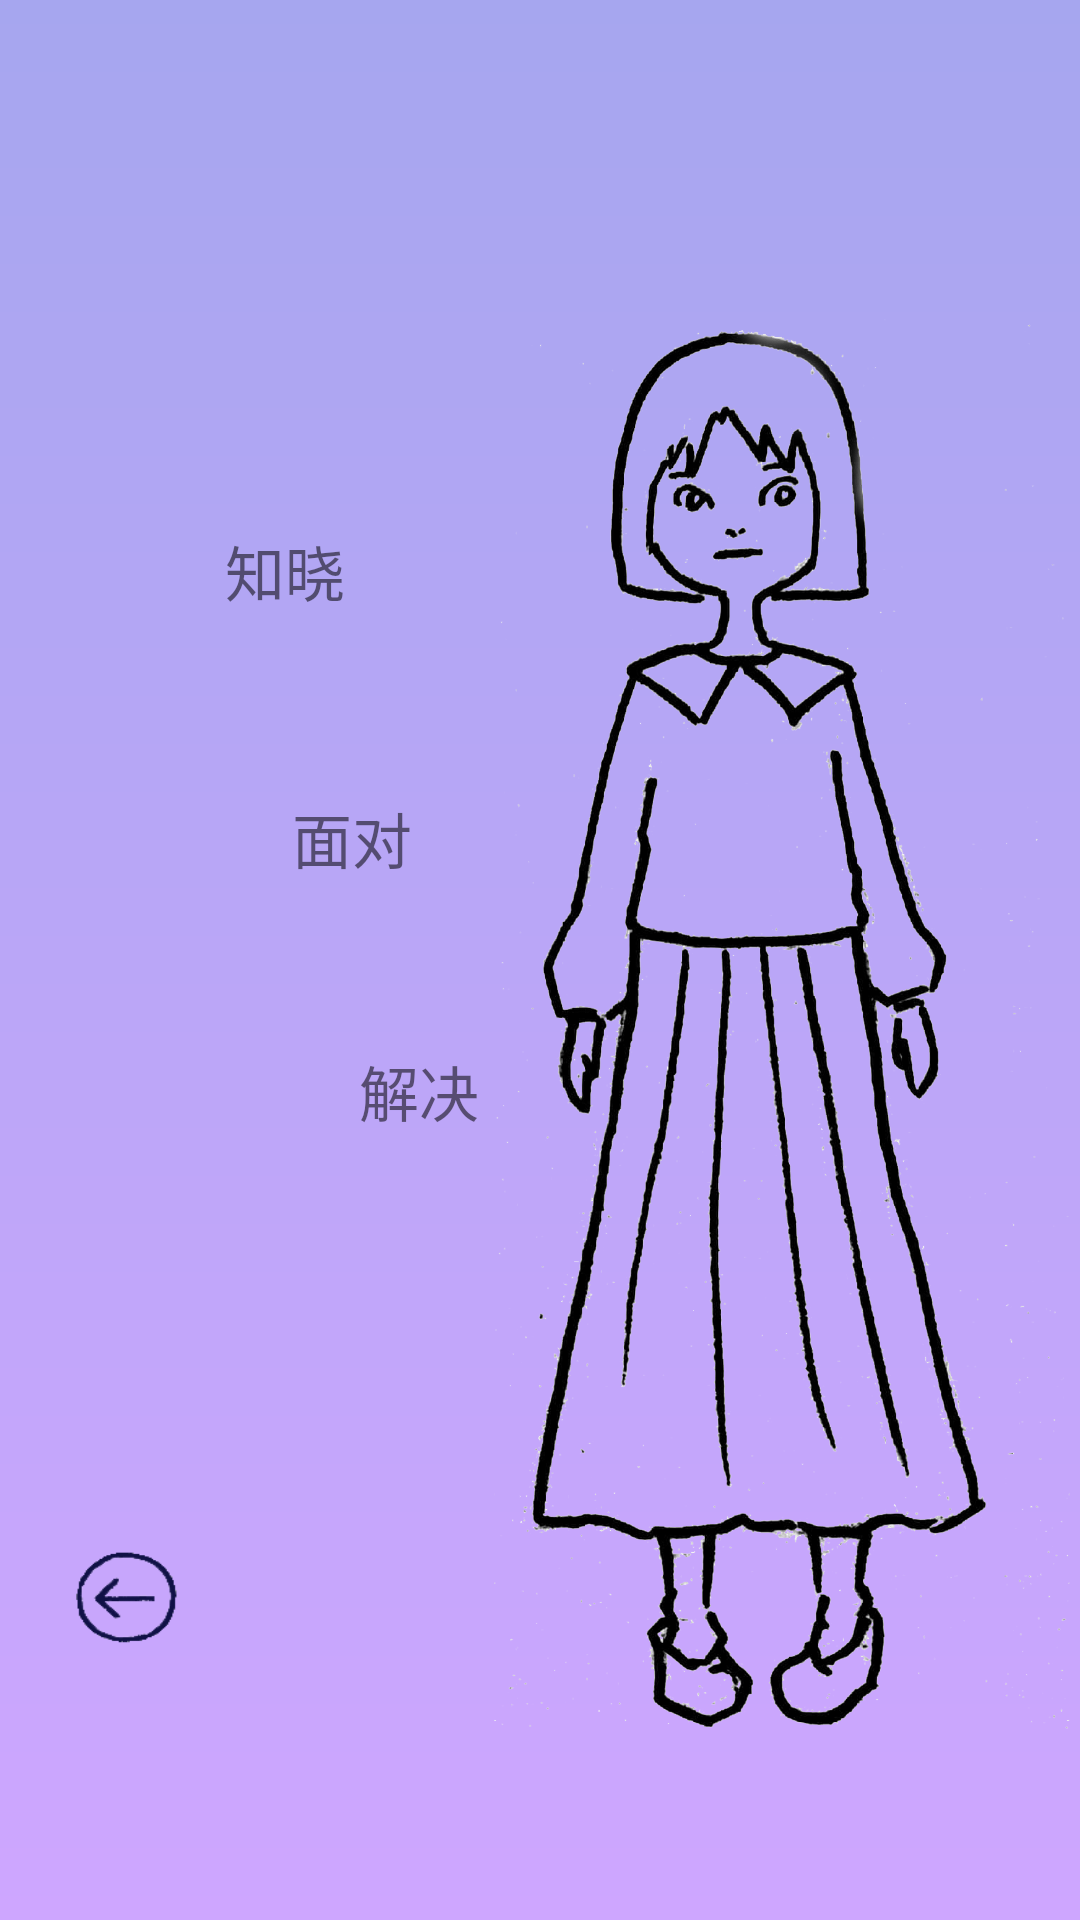

This screen was rendered from an Android layout file. Write that file and the resources it references.
<!-- AndroidManifest.xml: activity theme AppTheme.NoBar -->
<!-- res/layout/activity_main2.xml -->
<?xml version="1.0" encoding="utf-8"?>
<android.support.constraint.ConstraintLayout xmlns:android="http://schemas.android.com/apk/res/android"
    xmlns:app="http://schemas.android.com/apk/res-auto"
    xmlns:tools="http://schemas.android.com/tools"
    android:layout_width="match_parent"
    android:layout_height="match_parent"
    android:background="@drawable/shape_gradient"
    tools:context=".Main2Activity">

    <Button
        android:id="@+id/btn_back"
        android:layout_width="76dp"
        android:layout_height="70dp"
        android:layout_marginStart="8dp"
        android:layout_marginTop="8dp"
        android:layout_marginEnd="8dp"
        android:layout_marginBottom="8dp"
        android:background="@drawable/back"
        app:layout_constraintBottom_toBottomOf="parent"
        app:layout_constraintEnd_toEndOf="parent"
        app:layout_constraintHorizontal_bias="0"
        app:layout_constraintVertical_bias="0.89"
        app:layout_constraintStart_toStartOf="parent"
        app:layout_constraintTop_toTopOf="parent" />

    <TextView
        android:id="@+id/tv_Realize"
        android:layout_width="121dp"
        android:layout_height="65dp"
        android:layout_marginStart="8dp"
        android:layout_marginTop="8dp"
        android:layout_marginEnd="8dp"
        android:layout_marginBottom="8dp"
        android:clickable="true"
        android:text="@string/realize"
        android:textSize="20sp"
        android:visibility="visible"
        app:layout_constraintBottom_toBottomOf="parent"
        app:layout_constraintEnd_toEndOf="parent"
        app:layout_constraintHorizontal_bias="0.3"
        app:layout_constraintVertical_bias="0.3"
        app:layout_constraintStart_toStartOf="parent"
        app:layout_constraintTop_toTopOf="parent" />


    <TextView
        android:id="@+id/tv_Face"
        android:visibility="visible"
        android:layout_width="121dp"
        android:layout_height="65dp"
        android:layout_marginStart="8dp"
        android:layout_marginTop="8dp"
        android:layout_marginEnd="8dp"
        android:layout_marginBottom="8dp"
        android:text="@string/face"
        android:textSize="20sp"
        app:layout_constraintBottom_toBottomOf="parent"
        app:layout_constraintEnd_toEndOf="parent"
        app:layout_constraintHorizontal_bias="0.4"
        app:layout_constraintVertical_bias="0.05"
        app:layout_constraintStart_toStartOf="parent"
        app:layout_constraintTop_toBottomOf="@+id/tv_Realize" />

    <TextView
        android:id="@+id/tv_Solve"
        android:visibility="visible"
        android:layout_width="121dp"
        android:layout_height="65dp"
        android:layout_marginStart="8dp"
        android:layout_marginTop="8dp"
        android:layout_marginEnd="8dp"
        android:layout_marginBottom="8dp"
        android:text="@string/solve"
        android:textSize="20sp"
        app:layout_constraintHorizontal_bias="0.5"
        app:layout_constraintVertical_bias="0.05"
        app:layout_constraintBottom_toBottomOf="parent"
        app:layout_constraintEnd_toEndOf="parent"
        app:layout_constraintStart_toStartOf="parent"
        app:layout_constraintTop_toBottomOf="@+id/tv_Face" />

    <ImageView
        android:id="@+id/imageView"
        android:layout_width="256dp"
        android:layout_height="473dp"
        android:layout_marginStart="8dp"
        android:layout_marginTop="8dp"
        android:layout_marginEnd="8dp"
        android:layout_marginBottom="8dp"
        app:layout_constraintBottom_toBottomOf="parent"
        app:layout_constraintEnd_toEndOf="parent"
        app:layout_constraintStart_toStartOf="parent"
        app:layout_constraintTop_toTopOf="parent"
        app:layout_constraintHorizontal_bias="1.4"
        app:layout_constraintVertical_bias="0.65"
        app:srcCompat="@drawable/koki" />
</android.support.constraint.ConstraintLayout>
<!-- resources referenced by this layout -->
<resources>
  <!-- drawable back: png bitmap (drawable, 5527 bytes) -->
  <!-- drawable koki: png bitmap (drawable, 563415 bytes) -->
  <!-- drawable shape_gradient (drawable) -->
  <?xml version="1.0" encoding="utf-8"?>
  <shape xmlns:android="http://schemas.android.com/apk/res/android">
      <gradient
          android:angle="90"
          android:endColor="@color/colorb"
          android:startColor="@color/colora" />
  </shape>
  <string name="face">面对</string>&gt;
  <string name="realize">知晓</string>&gt;
  <string name="solve">解决</string>&gt;
  <style name="AppTheme.NoBar">
          <item name="windowNoTitle">true</item>
          <item name="android:windowFullscreen">true</item>
      </style>
  <color name="colorb">#a6a6ef</color>
  <color name="colora">#cea6ff</color>
</resources>
